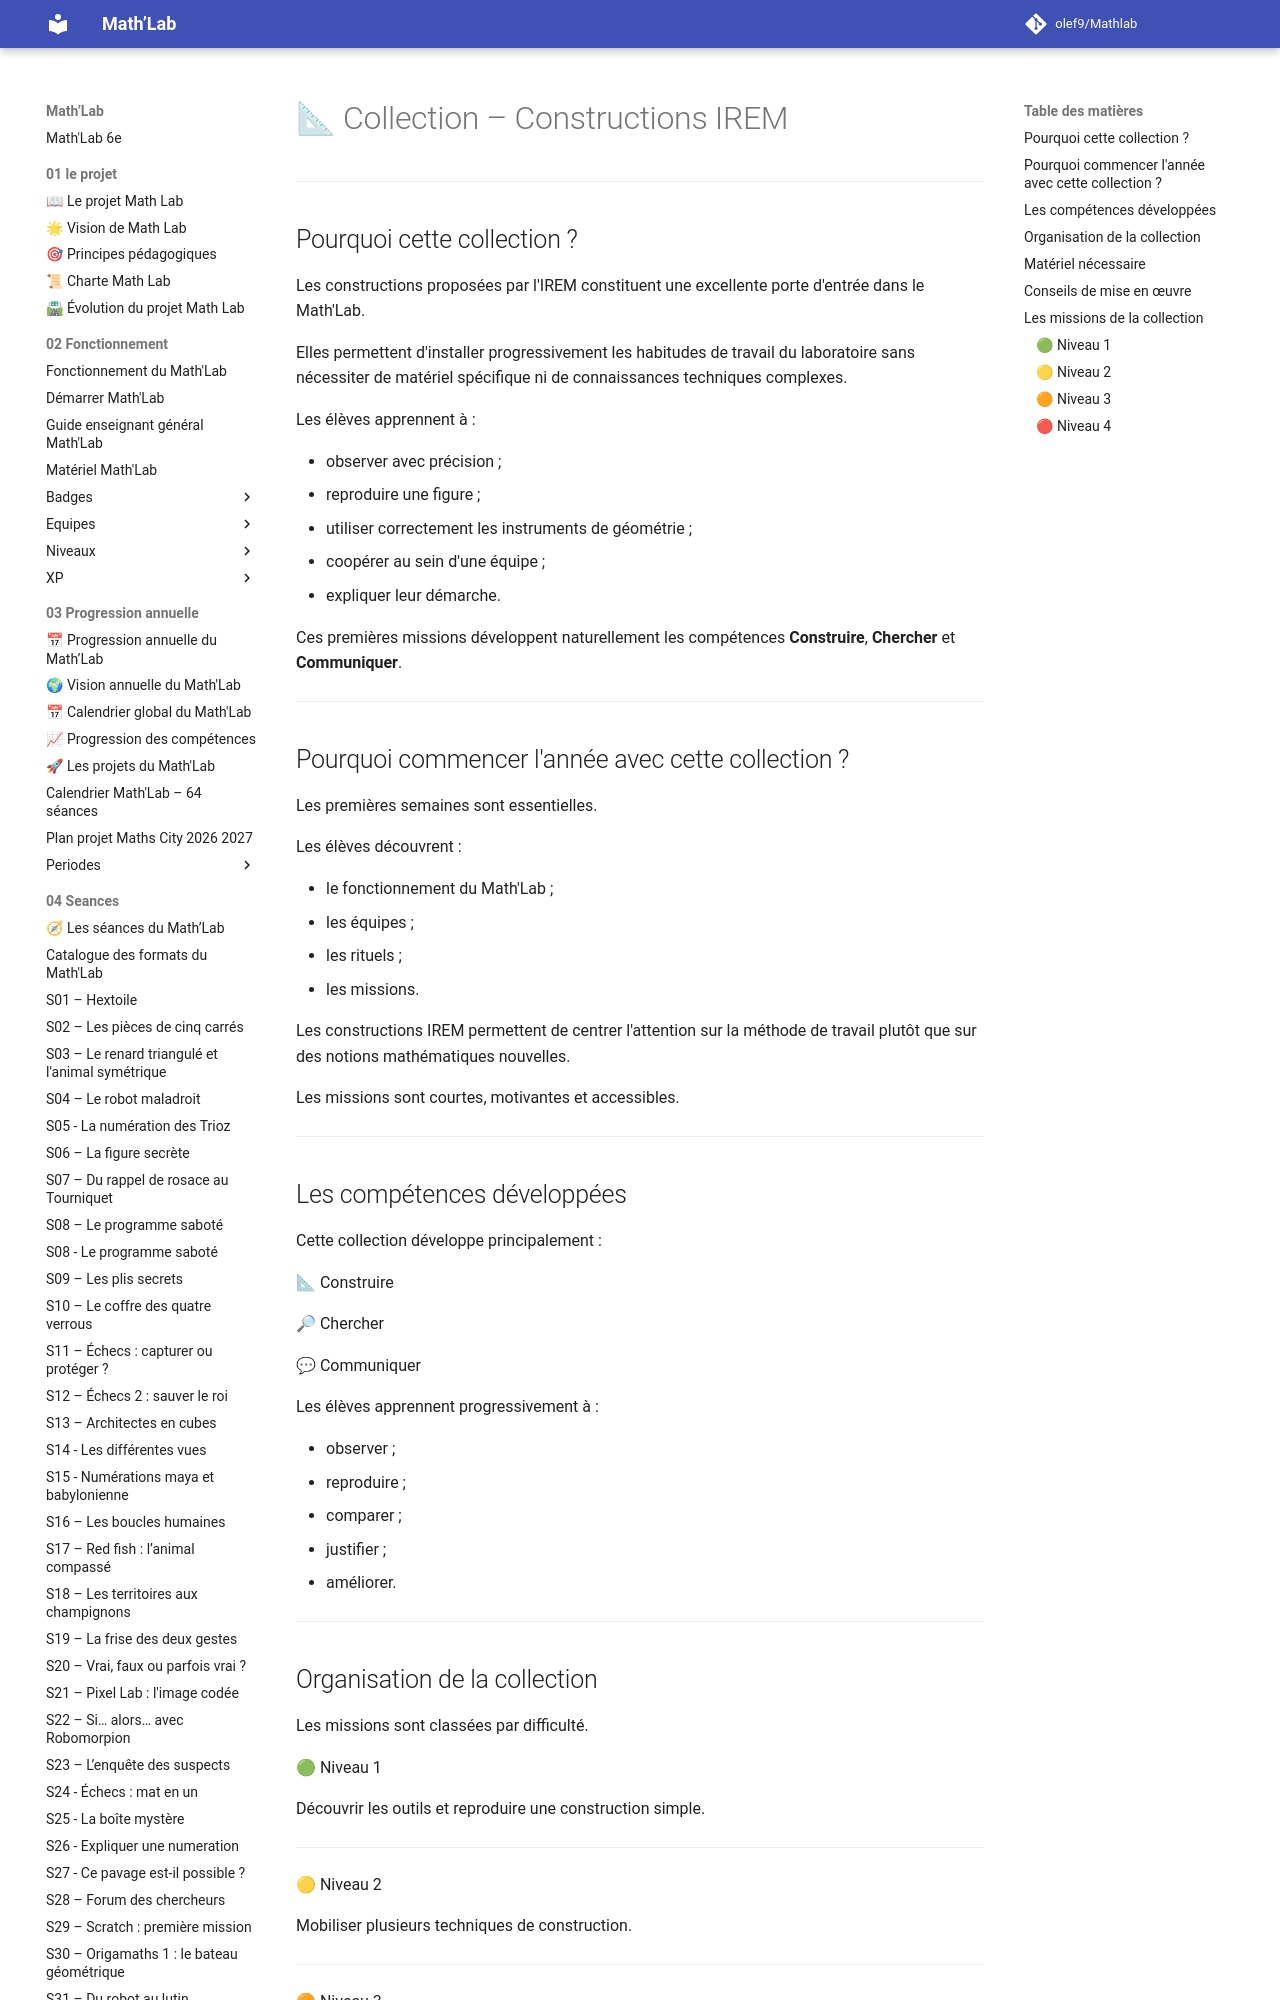

repository: olef9/Mathlab · page: 05-Ressources/02-collections/02-construire/Papiers-crayons/00-Lire-en-premier/index.html · generator: mkdocs

# 📐 Collection – Constructions IREM

---

## Pourquoi cette collection ?

Les constructions proposées par l'IREM constituent une excellente porte d'entrée dans le Math'Lab.

Elles permettent d'installer progressivement les habitudes de travail du laboratoire sans nécessiter de matériel spécifique ni de connaissances techniques complexes.

Les élèves apprennent à :

- observer avec précision ;
- reproduire une figure ;
- utiliser correctement les instruments de géométrie ;
- coopérer au sein d'une équipe ;
- expliquer leur démarche.

Ces premières missions développent naturellement les compétences **Construire**, **Chercher** et **Communiquer**.

---

## Pourquoi commencer l'année avec cette collection ?

Les premières semaines sont essentielles.

Les élèves découvrent :

- le fonctionnement du Math'Lab ;
- les équipes ;
- les rituels ;
- les missions.

Les constructions IREM permettent de centrer l'attention sur la méthode de travail plutôt que sur des notions mathématiques nouvelles.

Les missions sont courtes, motivantes et accessibles.

---
